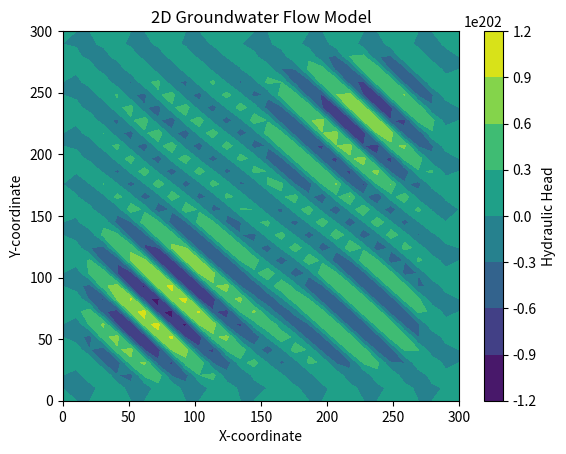

This chart was generated by the following Python code:

import numpy as np
import matplotlib.pyplot as plt

#finite volume method for groundwater transients
"""
mathematical groundwater flow and solute transport 
modelling could be used as an efficient and cost-effective 
tool in the investigation and management of groundwater resources.
"""

#Darcy’s law 
# q_s = flow per unit cross-sectional area in direction s
#
# K = hydraulic conductivity
#
# dh_ds = the hydraulic gradient, the difference between 
# hydraulic head at two points / distance between the two 
# points

# Parameters
K = 3.99 * 10 ** -3 #m/s
n = 0.56
alpha = 10**-5 #ms2 kg-1
beta = 4*10**-4 
rho = 1000 #density of water
g = 9.8 #acceleration due to gravity
b = 15 #m, aquifer thickness

S_s = g*rho*(alpha + n*beta)
Lx, Ly = 300, 300  # Domain dimensions
Nx, Ny = 30, 30    # Number of grid cells
dx, dy = Lx / Nx, Ly / Ny  # Grid cell dimensions
S = b*S_s # Storativity
T = b*K   # Transmissivity
dt = 1.0   # Time step
total_time = 100.0  # Total simulation time

# Initial conditions
h = np.ones((Nx, Ny)) * 10.0  # Initial hydraulic head

# Boundary conditions
h[:, -1] = 12.0  # h(300, y, t) = 12 for all y
h[-1, :] = 12.0  # h(x, 300, t) = 12 for all x
h[0, :] = 5.0    # h(x, 0, 0) = 5 for all x

# Main simulation loop
for t in np.arange(0, total_time, dt):
    h_new = h.copy()

    for i in range(1, Nx - 1):
        for j in range(1, Ny - 1):
            # Control Volume Representation
            control_volume = [
                h[i - 1, j - 1], h[i, j - 1], h[i + 1, j - 1],
                h[i - 1, j], h[i, j], h[i + 1, j],
                h[i - 1, j + 1], h[i, j + 1], h[i + 1, j + 1]
            ]

            # Finite Volume Discretization
            dh_dx = (h[i + 1, j] - h[i - 1, j]) / (2 * dx)
            dh_dy = (h[i, j + 1] - h[i, j - 1]) / (2 * dy)

            # Update hydraulic head
            h_new[i, j] += dt * (S / T) * (dh_dx + dh_dy)
    
    # Apply boundary conditions after updating the interior
    h_new[:, -1] = 12.0  # h(300, y, t) = 12 for all y
    h_new[-1, :] = 12.0  # h(x, 300, t) = 12 for all x
    h_new[0, :] = 5.0    # h(x, 0, 0) = 5 for all x

    h = h_new

# Visualization
x = np.linspace(0, Lx, Nx)
y = np.linspace(0, Ly, Ny)
X, Y = np.meshgrid(x, y)

plt.contourf(X, Y, h, cmap='viridis')
plt.colorbar(label='Hydraulic Head')
plt.title('2D Groundwater Flow Model')
plt.xlabel('X-coordinate')
plt.ylabel('Y-coordinate')
plt.show()